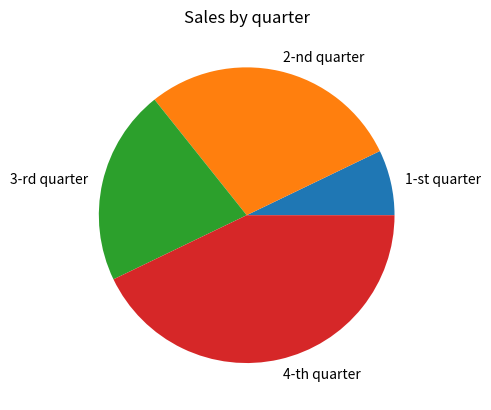

Write Python code to recreate this figure.
# This program shows simple pie chart
import matplotlib.pyplot as plt


def main():
    # create sales list
    sales = [100, 400, 300, 600]

    # create list of marks
    slice_labels = ['1-st quarter', '2-nd quarter', '3-rd quarter', '4-th quarter']

    # create a pie chart
    plt.pie(sales, labels=slice_labels)

    # add header
    plt.title("Sales by quarter")

    # show pie chart
    plt.show()


# Call main function
main()
